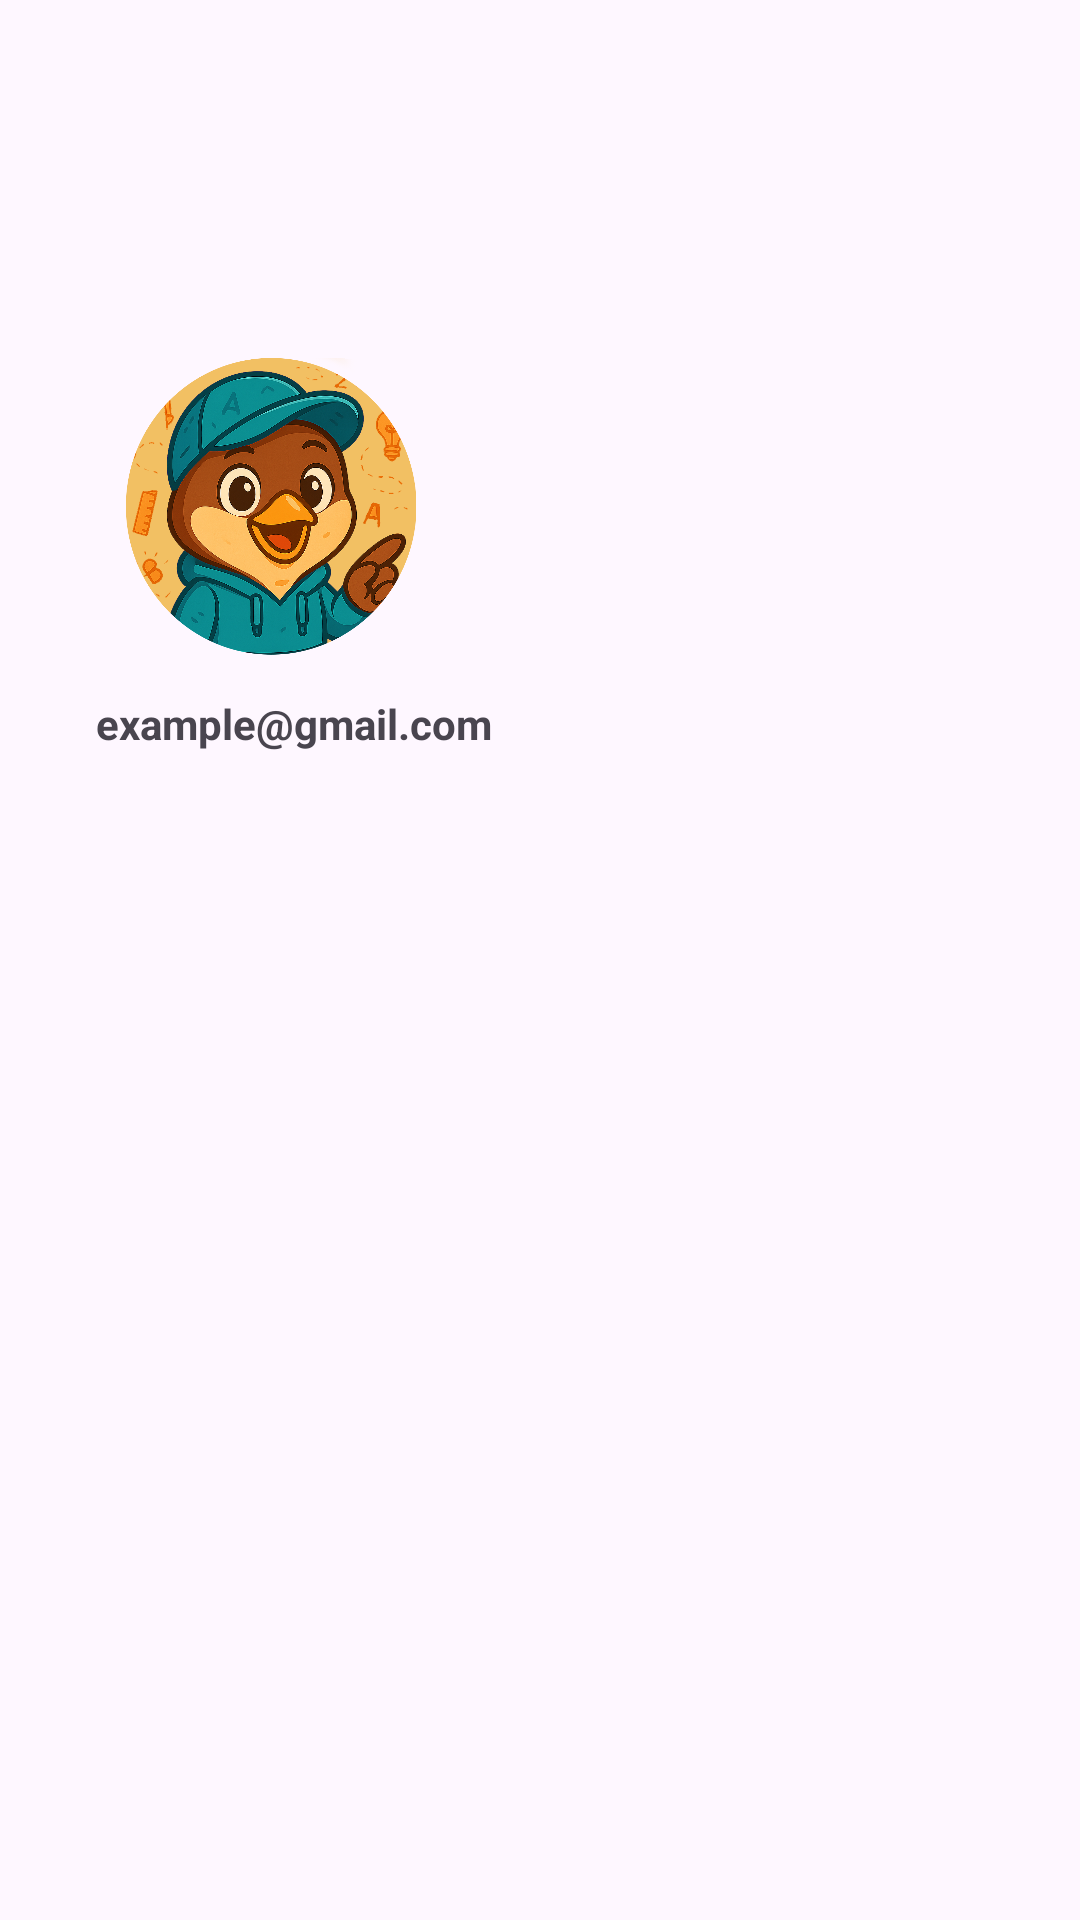

Produce the Android XML layout that renders to this screen, including the resource entries it uses.
<!-- AndroidManifest.xml: application theme Theme.Sparrow -->
<!-- res/layout/nav_header_home.xml -->
<?xml version="1.0" encoding="utf-8"?>
<androidx.constraintlayout.widget.ConstraintLayout xmlns:android="http://schemas.android.com/apk/res/android"
    xmlns:app="http://schemas.android.com/apk/res-auto"
    android:id="@+id/drawer_header"
    android:layout_width="match_parent"
    android:layout_height="match_parent">

    <ImageView
        android:id="@+id/profilePhoto"
        android:layout_width="116dp"
        android:layout_height="125dp"
        android:layout_marginStart="32dp"
        android:src="@drawable/ic_sparrow_rounded"
        app:layout_constraintBottom_toBottomOf="parent"
        app:layout_constraintStart_toStartOf="parent"
        app:layout_constraintTop_toTopOf="parent"
        app:layout_constraintVertical_bias="0.207" />

    <TextView
        android:id="@+id/email"
        android:layout_width="wrap_content"
        android:layout_height="wrap_content"
        android:layout_marginStart="32dp"
        android:text="@string/emailHint"
        android:textStyle="bold"
        app:layout_constraintBottom_toBottomOf="parent"
        app:layout_constraintStart_toStartOf="parent"
        app:layout_constraintTop_toBottomOf="@+id/profilePhoto"
        app:layout_constraintVertical_bias="0.0" />

</androidx.constraintlayout.widget.ConstraintLayout>
<!-- resources referenced by this layout -->
<resources>
  <!-- drawable ic_sparrow_rounded: png bitmap (drawable, 905732 bytes) -->
  <string name="emailHint">example@gmail.com</string>
  <style name="Theme.Sparrow" parent="Base.Theme.Sparrow" />
  <style name="Base.Theme.Sparrow" parent="Theme.Material3.DayNight.NoActionBar">
          <item name="colorPrimary">@color/white</item>
      </style>
  <color name="white">#FFFFFFFF</color>
</resources>
